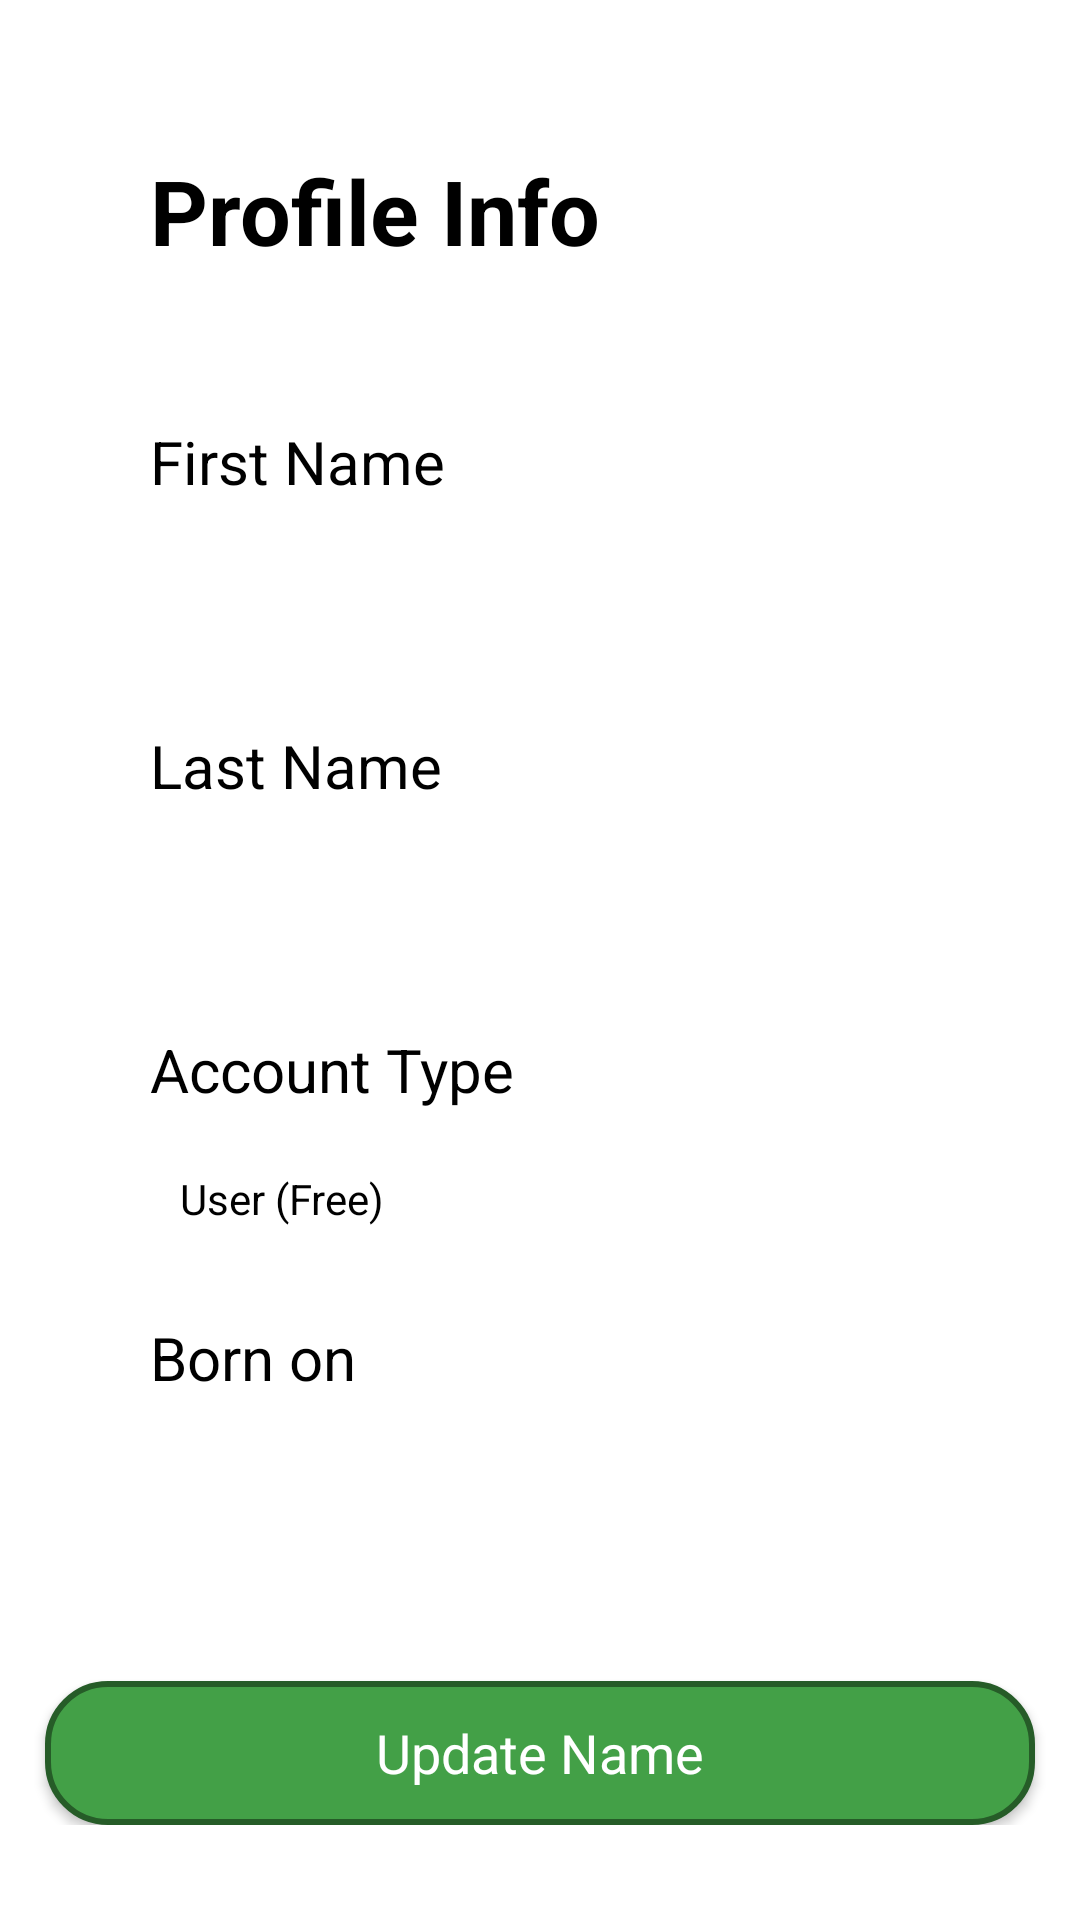

Produce the Android XML layout that renders to this screen, including the resource entries it uses.
<!-- AndroidManifest.xml: application theme Theme.Geopedia -->
<!-- res/layout/activity_update_profile.xml -->
<?xml version="1.0" encoding="utf-8"?>
<ScrollView xmlns:android="http://schemas.android.com/apk/res/android"
    xmlns:app="http://schemas.android.com/apk/res-auto"
    xmlns:tools="http://schemas.android.com/tools"
    android:layout_width="match_parent"
    android:layout_height="match_parent"
    tools:context=".accounts.UpdateProfile">

    <LinearLayout
        android:layout_width="match_parent"
        android:layout_height="wrap_content"
        android:orientation="vertical">

    <TextView
        android:id="@+id/T1"
        android:layout_width="wrap_content"
        android:layout_height="wrap_content"
        android:layout_marginStart="50dp"
        android:layout_marginTop="50dp"
        android:text="@string/profile_info"
        android:textColor="@color/black"
        android:textSize="30sp"
        android:textStyle="bold" />

    <TextView
        android:id="@+id/FName"
        android:layout_width="wrap_content"
        android:layout_height="wrap_content"
        android:layout_marginStart="50dp"
        android:layout_marginTop="50dp"
        android:text="@string/first_name"
        android:textColor="@color/black"
        android:textSize="20sp" />

    <EditText
        android:id="@+id/FNameField"
        android:layout_width="200dp"
        android:layout_height="wrap_content"
        android:layout_marginStart="50dp"
        android:layout_marginTop="10dp"
        android:importantForAutofill="no"
        android:padding="10dp"
        android:background="@drawable/round_corner_hollow"/>

    <TextView
        android:id="@+id/LName"
        android:layout_width="wrap_content"
        android:layout_height="wrap_content"
        android:layout_marginStart="50dp"
        android:layout_marginTop="20dp"
        android:text="@string/last_name"
        android:textColor="@color/black"
        android:textSize="20sp" />

    <EditText
        android:id="@+id/LNameField"
        android:layout_width="200dp"
        android:layout_height="wrap_content"
        android:layout_marginStart="50dp"
        android:layout_marginTop="10dp"
        android:importantForAutofill="no"
        android:padding="10dp"
        android:background="@drawable/round_corner_hollow"/>

    <TextView
        android:id="@+id/accountType"
        android:layout_width="wrap_content"
        android:layout_height="wrap_content"
        android:layout_marginStart="50dp"
        android:layout_marginTop="20dp"
        android:text="@string/account_type"
        android:textColor="@color/black"
        android:textSize="20sp" />

    <TextView
        android:id="@+id/accountTypeData"
        android:layout_width="200dp"
        android:layout_height="wrap_content"
        android:layout_marginStart="50dp"
        android:layout_marginTop="10dp"
        android:text="@string/accounttype_user"
        android:textColor="@color/black"
        android:padding="10dp"
        android:background="@drawable/round_corner_hollow" />

    <TextView
        android:id="@+id/Date"
        android:layout_width="wrap_content"
        android:layout_height="wrap_content"
        android:layout_marginStart="50dp"
        android:layout_marginTop="20dp"
        android:text="@string/born_on"
        android:textColor="@color/black"
        android:textSize="20sp" />

    <LinearLayout
        android:layout_width="wrap_content"
        android:layout_height="wrap_content"
        android:orientation="horizontal">

        <EditText
            android:id="@+id/DobField"
            android:layout_width="200dp"
            android:layout_height="wrap_content"
            android:layout_marginStart="50dp"
            android:layout_marginTop="10dp"
            android:importantForAutofill="no"
            android:editable="false"
            android:padding="10dp"
            android:background="@drawable/round_corner_hollow" />

        <TextView
            android:id="@+id/DobInfo"
            android:layout_width="200dp"
            android:layout_height="wrap_content"
            android:layout_marginStart="10dp"
            android:layout_marginTop="10dp"/>

    </LinearLayout>
        <Button
            android:id="@+id/updateBtn"
            android:layout_width="330dp"
            android:layout_height="wrap_content"
            android:layout_marginTop="40dp"
            android:gravity="center"
            android:layout_gravity="center"
            android:background="@drawable/round_corner_filled"
            android:fontFamily="sans-serif"
            android:text="@string/update_name"
            android:textAllCaps="false"
            android:textColor="@color/white"
            android:textSize="18sp" />


    </LinearLayout>

</ScrollView>
<!-- resources referenced by this layout -->
<resources>
  <color name="black">#FF000000</color>
  <color name="white">#FFFFFFFF</color>
  <!-- drawable round_corner_filled (drawable) -->
  <?xml version="1.0" encoding="utf-8"?>
  <shape xmlns:android="http://schemas.android.com/apk/res/android">
      <solid android:color="@color/colorPrimary"/>
      <stroke android:width="2dp" android:color="@color/colorPrimaryDark" />
      <corners android:radius="20dp"/>
  </shape>
  <string name="account_type">Account Type</string>
  <string name="accounttype_user">User (Free)</string>
  <string name="born_on">Born on</string>
  <string name="first_name">First Name</string>
  <string name="last_name">Last Name</string>
  <string name="profile_info">Profile Info</string>
  <string name="update_name">Update Name</string>
  <style name="Theme.Geopedia" parent="Theme.MaterialComponents.DayNight.DarkActionBar">
          
          <item name="colorPrimary">#43a047</item>
          <item name="colorPrimaryVariant">#121212</item>
          <item name="colorOnPrimary">@color/white</item>
          
          <item name="colorSecondary">#fff176</item>
          <item name="colorSecondaryVariant">#cabf45</item>
          <item name="colorOnSecondary">@color/black</item>
          
          
          
      </style>
  <color name="colorPrimary">#43a047</color>
  <color name="colorPrimaryDark">#265C28</color>
</resources>
